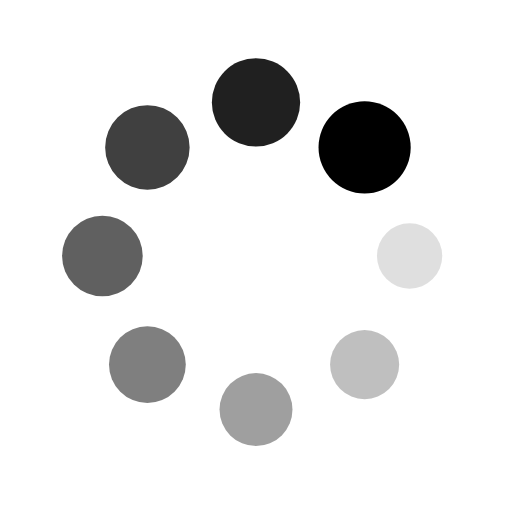
t = 0.00 s
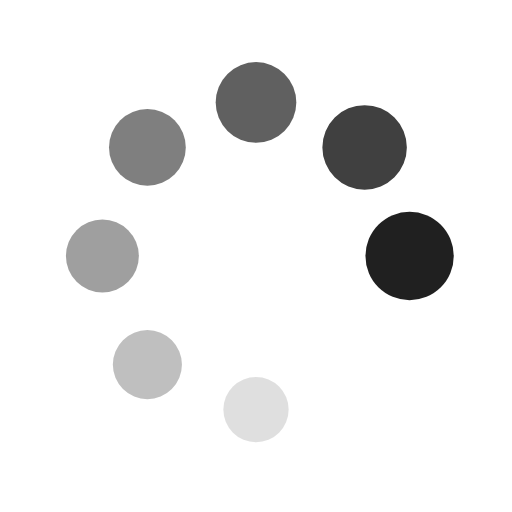
t = 0.26 s
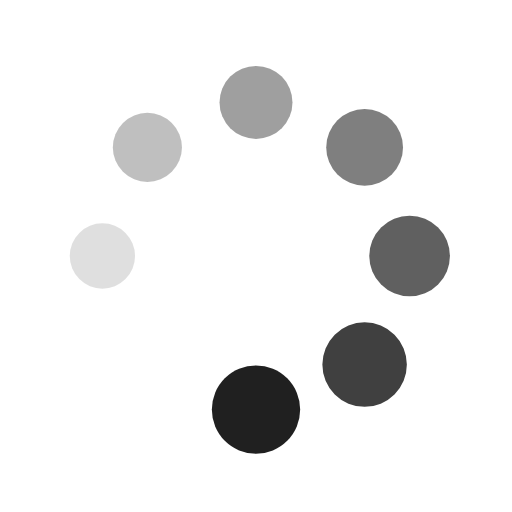
t = 0.53 s
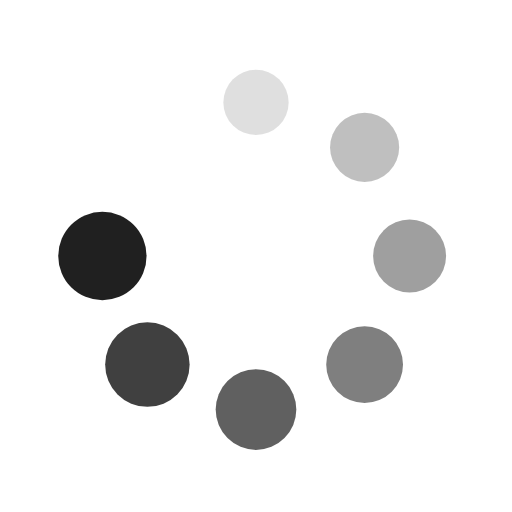
t = 0.79 s

The animated SVG that drew these frames (rendered in a browser with its animation timeline set to each time). Animation: 16 SMIL elements (animate=8,animateTransform=8); one cycle of 1.05 s, repeats indefinitely.

<svg xmlns="http://www.w3.org/2000/svg" viewBox="0 0 100 100" preserveAspectRatio="xMidYMid" width="200" height="200" style="shape-rendering: auto; display: block; background: transparent;" xmlns:xlink="http://www.w3.org/1999/xlink"><g><g transform="translate(80,50)">
<g transform="rotate(0)">
<circle fill-opacity="1" fill="#000000" r="6" cy="0" cx="0">
  <animateTransform repeatCount="indefinite" dur="1.0526315789473684s" keyTimes="0;1" values="1.5 1.5;1 1" begin="-0.9210526315789473s" type="scale" attributeName="transform"></animateTransform>
  <animate begin="-0.9210526315789473s" values="1;0" repeatCount="indefinite" dur="1.0526315789473684s" keyTimes="0;1" attributeName="fill-opacity"></animate>
</circle>
</g>
</g><g transform="translate(71.21320343559643,71.21320343559643)">
<g transform="rotate(45)">
<circle fill-opacity="0.875" fill="#000000" r="6" cy="0" cx="0">
  <animateTransform repeatCount="indefinite" dur="1.0526315789473684s" keyTimes="0;1" values="1.5 1.5;1 1" begin="-0.7894736842105262s" type="scale" attributeName="transform"></animateTransform>
  <animate begin="-0.7894736842105262s" values="1;0" repeatCount="indefinite" dur="1.0526315789473684s" keyTimes="0;1" attributeName="fill-opacity"></animate>
</circle>
</g>
</g><g transform="translate(50,80)">
<g transform="rotate(90)">
<circle fill-opacity="0.75" fill="#000000" r="6" cy="0" cx="0">
  <animateTransform repeatCount="indefinite" dur="1.0526315789473684s" keyTimes="0;1" values="1.5 1.5;1 1" begin="-0.6578947368421052s" type="scale" attributeName="transform"></animateTransform>
  <animate begin="-0.6578947368421052s" values="1;0" repeatCount="indefinite" dur="1.0526315789473684s" keyTimes="0;1" attributeName="fill-opacity"></animate>
</circle>
</g>
</g><g transform="translate(28.786796564403577,71.21320343559643)">
<g transform="rotate(135)">
<circle fill-opacity="0.625" fill="#000000" r="6" cy="0" cx="0">
  <animateTransform repeatCount="indefinite" dur="1.0526315789473684s" keyTimes="0;1" values="1.5 1.5;1 1" begin="-0.5263157894736842s" type="scale" attributeName="transform"></animateTransform>
  <animate begin="-0.5263157894736842s" values="1;0" repeatCount="indefinite" dur="1.0526315789473684s" keyTimes="0;1" attributeName="fill-opacity"></animate>
</circle>
</g>
</g><g transform="translate(20,50.00000000000001)">
<g transform="rotate(180)">
<circle fill-opacity="0.5" fill="#000000" r="6" cy="0" cx="0">
  <animateTransform repeatCount="indefinite" dur="1.0526315789473684s" keyTimes="0;1" values="1.5 1.5;1 1" begin="-0.3947368421052631s" type="scale" attributeName="transform"></animateTransform>
  <animate begin="-0.3947368421052631s" values="1;0" repeatCount="indefinite" dur="1.0526315789473684s" keyTimes="0;1" attributeName="fill-opacity"></animate>
</circle>
</g>
</g><g transform="translate(28.78679656440357,28.786796564403577)">
<g transform="rotate(225)">
<circle fill-opacity="0.375" fill="#000000" r="6" cy="0" cx="0">
  <animateTransform repeatCount="indefinite" dur="1.0526315789473684s" keyTimes="0;1" values="1.5 1.5;1 1" begin="-0.2631578947368421s" type="scale" attributeName="transform"></animateTransform>
  <animate begin="-0.2631578947368421s" values="1;0" repeatCount="indefinite" dur="1.0526315789473684s" keyTimes="0;1" attributeName="fill-opacity"></animate>
</circle>
</g>
</g><g transform="translate(49.99999999999999,20)">
<g transform="rotate(270)">
<circle fill-opacity="0.25" fill="#000000" r="6" cy="0" cx="0">
  <animateTransform repeatCount="indefinite" dur="1.0526315789473684s" keyTimes="0;1" values="1.5 1.5;1 1" begin="-0.13157894736842105s" type="scale" attributeName="transform"></animateTransform>
  <animate begin="-0.13157894736842105s" values="1;0" repeatCount="indefinite" dur="1.0526315789473684s" keyTimes="0;1" attributeName="fill-opacity"></animate>
</circle>
</g>
</g><g transform="translate(71.21320343559643,28.78679656440357)">
<g transform="rotate(315)">
<circle fill-opacity="0.125" fill="#000000" r="6" cy="0" cx="0">
  <animateTransform repeatCount="indefinite" dur="1.0526315789473684s" keyTimes="0;1" values="1.5 1.5;1 1" begin="0s" type="scale" attributeName="transform"></animateTransform>
  <animate begin="0s" values="1;0" repeatCount="indefinite" dur="1.0526315789473684s" keyTimes="0;1" attributeName="fill-opacity"></animate>
</circle>
</g>
</g><g></g></g><!-- [ldio] generated by https://loading.io --></svg>
